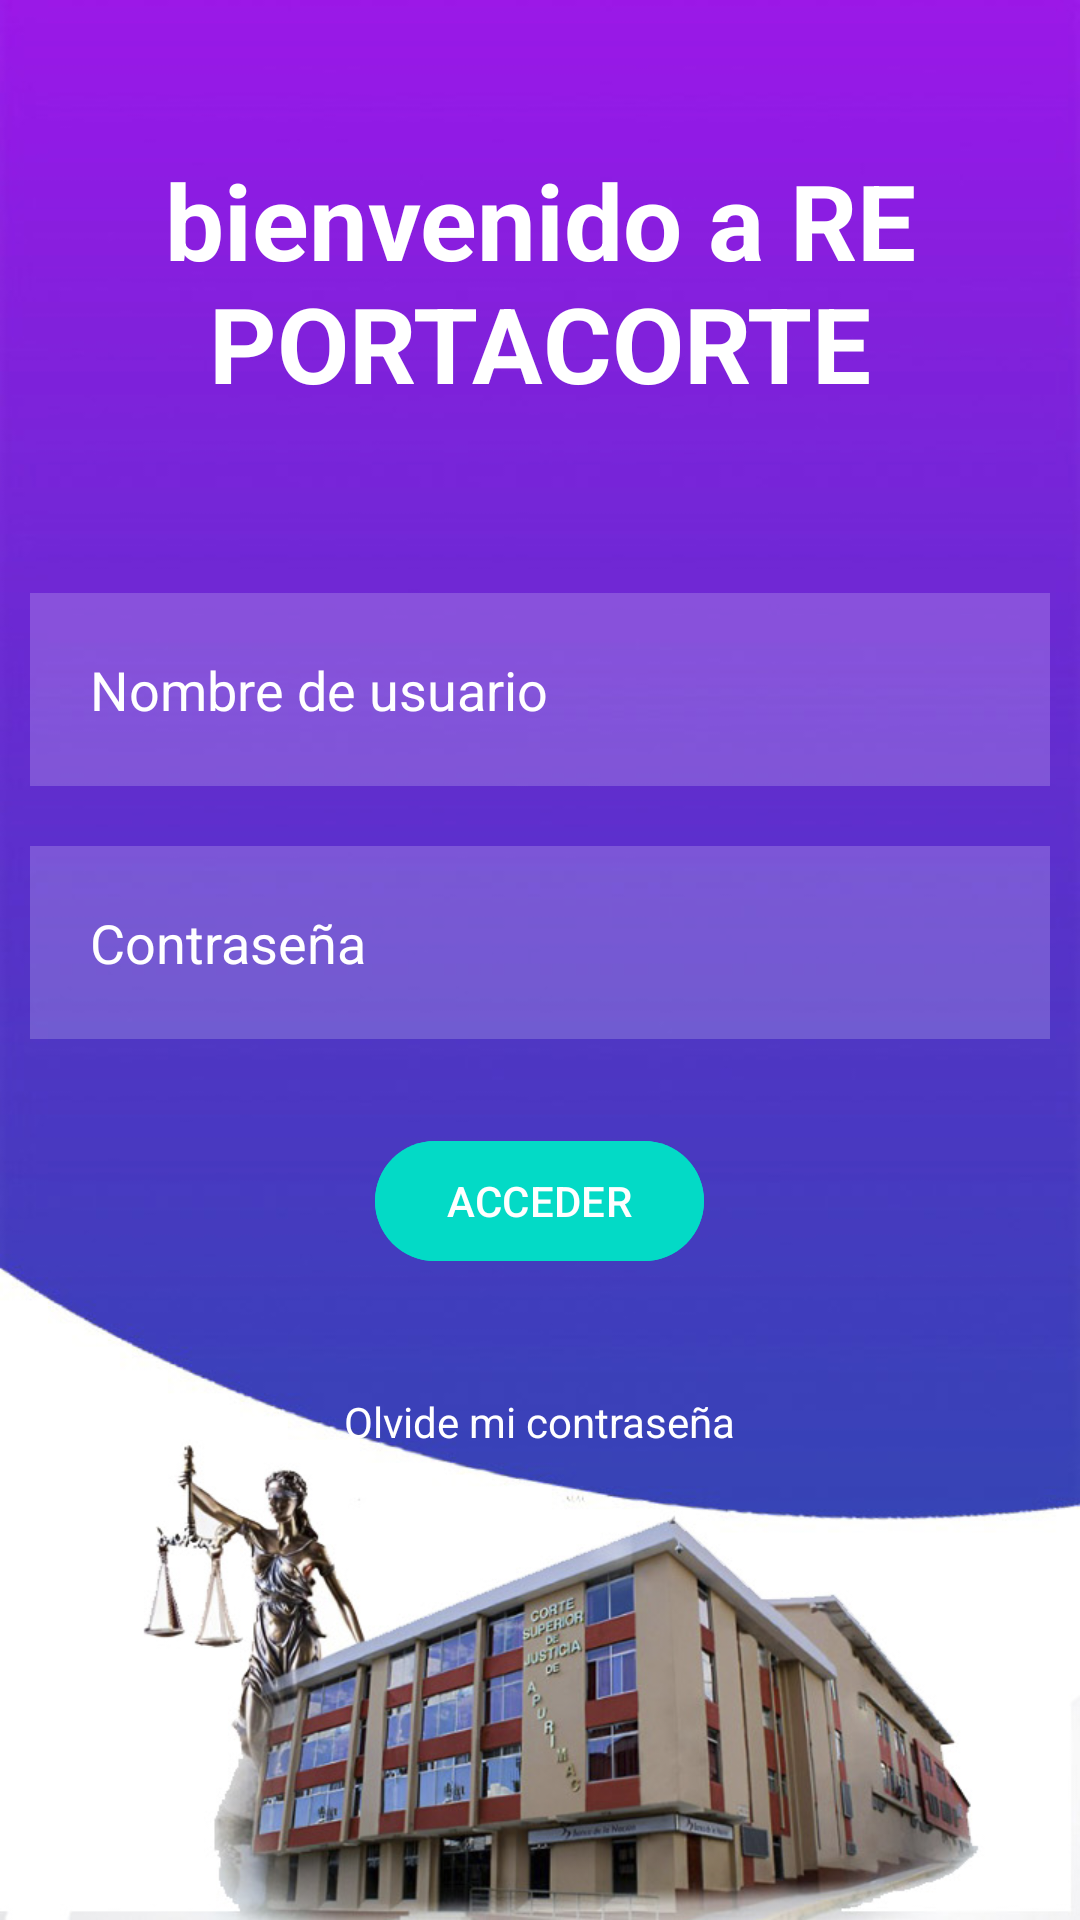

Android layout source for this screen:
<!-- AndroidManifest.xml: application theme Theme.AppNotificacionesCorte -->
<!-- res/layout/activity_main.xml -->
<?xml version="1.0" encoding="utf-8"?>
<RelativeLayout xmlns:android="http://schemas.android.com/apk/res/android"
    xmlns:app="http://schemas.android.com/apk/res-auto"
    xmlns:tools="http://schemas.android.com/tools"
    android:layout_width="match_parent"
    android:layout_height="match_parent"
    android:background="@drawable/fondocorte"
    tools:context=".MainActivity">

    <TextView
        android:id="@+id/signin"
        android:layout_width="match_parent"
        android:layout_height="wrap_content"
        android:layout_marginStart="50dp"
        android:layout_marginTop="50dp"
        android:layout_marginEnd="50dp"
        android:layout_marginBottom="50dp"
        android:gravity="center"
        android:text="bienvenido a REPORTACORTE"
        android:textColor="@color/white"
        android:textSize="35dp"
        android:textStyle="bold" />

    <EditText
        android:id="@+id/username"
        android:layout_width="match_parent"
        android:layout_height="wrap_content"
        android:layout_below="@id/signin"
        android:layout_marginStart="10dp"
        android:layout_marginTop="10dp"
        android:layout_marginEnd="10dp"
        android:layout_marginBottom="10dp"
        android:background="#30ffffff"
        android:drawableLeft="@drawable/ic_baseline_person_outline_24"
        android:drawablePadding="20dp"
        android:hint="Nombre de usuario"
        android:padding="20dp"
        android:textColor="@color/white"
        android:textColorHint="@color/white" />

    <EditText
        android:id="@+id/password"
        android:layout_width="match_parent"
        android:layout_height="wrap_content"
        android:layout_below="@id/username"
        android:layout_marginStart="10dp"
        android:layout_marginTop="10dp"
        android:layout_marginEnd="10dp"
        android:layout_marginBottom="10dp"
        android:background="#30ffffff"
        android:drawableLeft="@drawable/ic_baseline_info_24"
        android:drawablePadding="20dp"
        android:hint="Contraseña"
        android:inputType="textPassword"
        android:padding="20dp"
        android:textColor="@color/white"
        android:textColorHint="@color/white" />

    <com.google.android.material.button.MaterialButton
        android:id="@+id/funcionPrincipal"
        android:layout_width="wrap_content"
        android:layout_height="wrap_content"
        android:layout_below="@id/password"
        android:layout_centerHorizontal="true"
        android:layout_marginStart="20dp"
        android:layout_marginTop="20dp"
        android:layout_marginEnd="20dp"
        android:layout_marginBottom="20dp"
        android:backgroundTint="@color/design_default_color_secondary"
        android:text="ACCEDER" />

    <TextView
        android:id="@+id/forgotpass"
        android:layout_width="wrap_content"
        android:layout_height="wrap_content"
        android:layout_below="@id/funcionPrincipal"
        android:layout_centerHorizontal="true"
        android:layout_marginStart="20dp"
        android:layout_marginTop="20dp"
        android:layout_marginEnd="20dp"
        android:layout_marginBottom="20dp"
        android:text="Olvide mi contraseña"
        android:textColor="@color/white" />



</RelativeLayout>
<!-- resources referenced by this layout -->
<resources>
  <!-- drawable fondocorte: jpg bitmap (drawable, 107121 bytes) -->
  <style name="Theme.AppNotificacionesCorte" parent="Base.Theme.AppNotificacionesCorte" />
  <style name="Base.Theme.AppNotificacionesCorte" parent="Theme.Material3.DayNight.NoActionBar">
          
          
      </style>
  <!-- not gathered from this repository: default colours our renderer supplied (Android Studio template values) -->
  <color name="white">#FFFFFFFF</color>
</resources>
